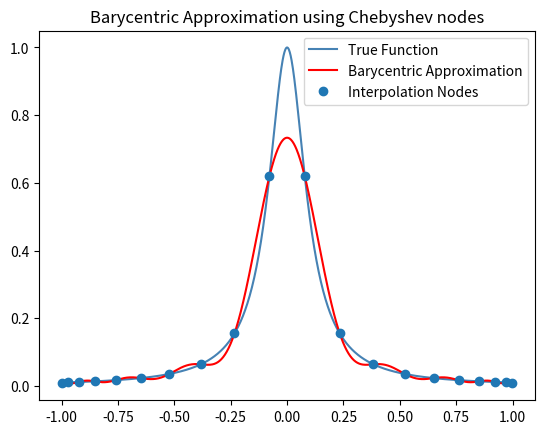

Here is the Python script that generated this plot:
import numpy as np
from numpy.linalg import inv
from numpy.linalg import norm
import math
import matplotlib.pyplot as plt


## the only difference between this file and problem 2 are the structure of the interpolation nodes
def driver():

    N = 20

    f = lambda x: 1 / (1 + (10*x)**2)
    xvals = [np.cos((2*j-1)*np.pi/(2*N)) for j in range(1,N+1)]

    yvals = [f(x) for x in xvals]


    
    ''' create points for evaluating the Lagrange interpolating polynomial'''
    Neval = 1000
    xeval = np.linspace(-1,1,Neval+1)
    yeval_l= np.zeros(Neval+1)


    ''' evaluate lagrange poly '''
    for kk in range(Neval+1):
        yeval_l[kk] = eval_lagrange(xeval[kk],xvals,yvals,N)



    ''' create vector with exact values'''
    fex = f(xeval)
    plt.figure()
    plt.plot(xeval,fex, color = 'steelblue', label = "True Function")
    plt.plot(xeval,yeval_l, color = 'red', label = "Barycentric Approximation")
    plt.plot(xvals, f(np.array(xvals)), 'o', label = "Interpolation Nodes")
    plt.title("Barycentric Approximation using Chebyshev nodes")

    plt.legend()
    plt.show()


def eval_lagrange(xeval,xint,yint,N):
    if xeval in xint:
        return yint[xint.index(xeval)]
    
    I = 1
    for n in range(N):
        I = I*(xeval - xint[n])
    mid_sum = 0
    for j in range(N):
        w = 1
        for i in range(N):
            if i != j:
                w = w/(xint[j]-xint[i])
        mid_sum += w * yint[j] / (xeval - xint[j])

    
    return I * mid_sum
    
driver()